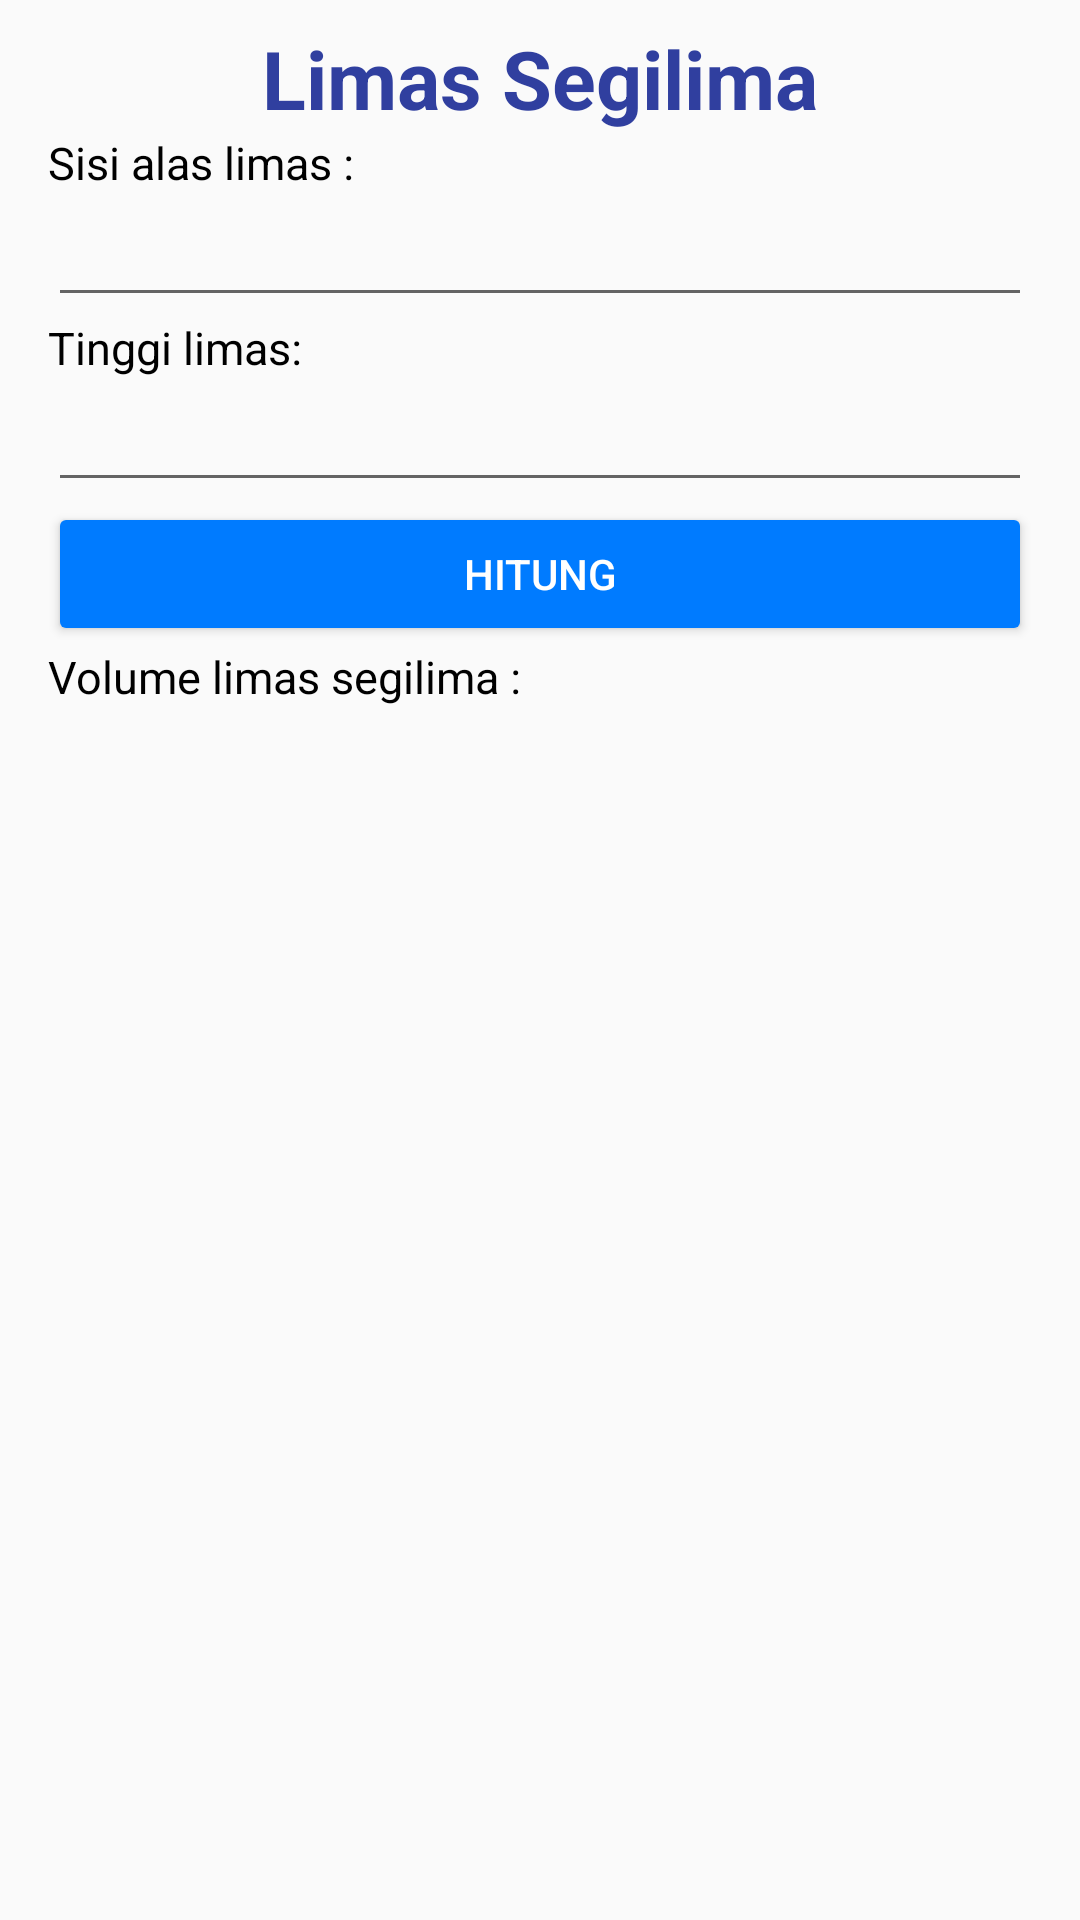

Layout XML and referenced resources for this Android screen:
<!-- AndroidManifest.xml: application theme AppTheme -->
<!-- res/layout/activity_limas_segilima.xml -->
<?xml version="1.0" encoding="utf-8"?>
<ScrollView xmlns:android="http://schemas.android.com/apk/res/android"
    xmlns:app="http://schemas.android.com/apk/res-auto"
    xmlns:tools="http://schemas.android.com/tools"
    android:layout_width="match_parent"
    android:layout_height="match_parent"
    tools:context="com.example.yogadarma.mathconversion.ActivityLimasSegilima">

    <LinearLayout
        android:layout_width="match_parent"
        android:layout_height="match_parent"
        android:orientation="vertical"
        android:paddingLeft="16dp"
        android:paddingRight="16dp">

        <TextView
            android:layout_width="match_parent"
            android:layout_height="wrap_content"
            android:text="Limas Segilima"
            android:textColor="@color/colorPrimaryDark"
            android:gravity="center_horizontal"
            android:layout_marginTop="8dp"
            android:textSize="27sp"
            android:textStyle="bold"/>

        <ImageView
            android:layout_width="wrap_content"
            android:layout_height="wrap_content"
            android:layout_gravity="center"
            android:src="@drawable/limas_segilima"/>

        <TextView
            android:layout_width="wrap_content"
            android:layout_height="wrap_content"
            android:text="Sisi alas limas :"
            android:textColor="@android:color/black"
            android:textSize="15sp"/>

        <EditText
            android:id="@+id/etSisi"
            android:layout_width="match_parent"
            android:layout_height="wrap_content"
            android:inputType="numberDecimal"/>


        <TextView
            android:layout_width="wrap_content"
            android:layout_height="wrap_content"
            android:text="Tinggi limas:"
            android:textColor="@android:color/black"
            android:textSize="15sp"/>

        <EditText
            android:layout_width="match_parent"
            android:layout_height="wrap_content"
            android:id="@+id/etTinggi"
            android:inputType="numberDecimal"/>

        <Button
            android:layout_width="match_parent"
            android:layout_height="wrap_content"
            android:textColor="@android:color/white"
            android:text="Hitung"
            android:id="@+id/btnHitung"/>

        <TextView
            android:layout_width="wrap_content"
            android:layout_height="wrap_content"
            android:text="Volume limas segilima :"
            android:textColor="@android:color/black"
            android:textSize="15sp"/>

        <TextView
            android:layout_width="match_parent"
            android:layout_height="wrap_content"
            android:textSize="30sp"
            android:layout_marginBottom="16dp"
            android:id="@+id/txtVolume"/>

    </LinearLayout>
</ScrollView>
<!-- resources referenced by this layout -->
<resources>
  <color name="colorPrimaryDark">#303F9F</color>
  <style name="AppTheme" parent="Theme.AppCompat.Light.DarkActionBar">
          
          <item name="colorPrimary">@color/colorPrimary</item>
          <item name="colorPrimaryDark">@color/colorPrimaryDark</item>
          <item name="colorAccent">@color/colorAccent</item>
          <item name="colorButtonNormal">#FF007BFF</item>
      </style>
  <color name="colorPrimary">#3F51B5</color>
  <color name="colorAccent">#FFFF4043</color>
</resources>
